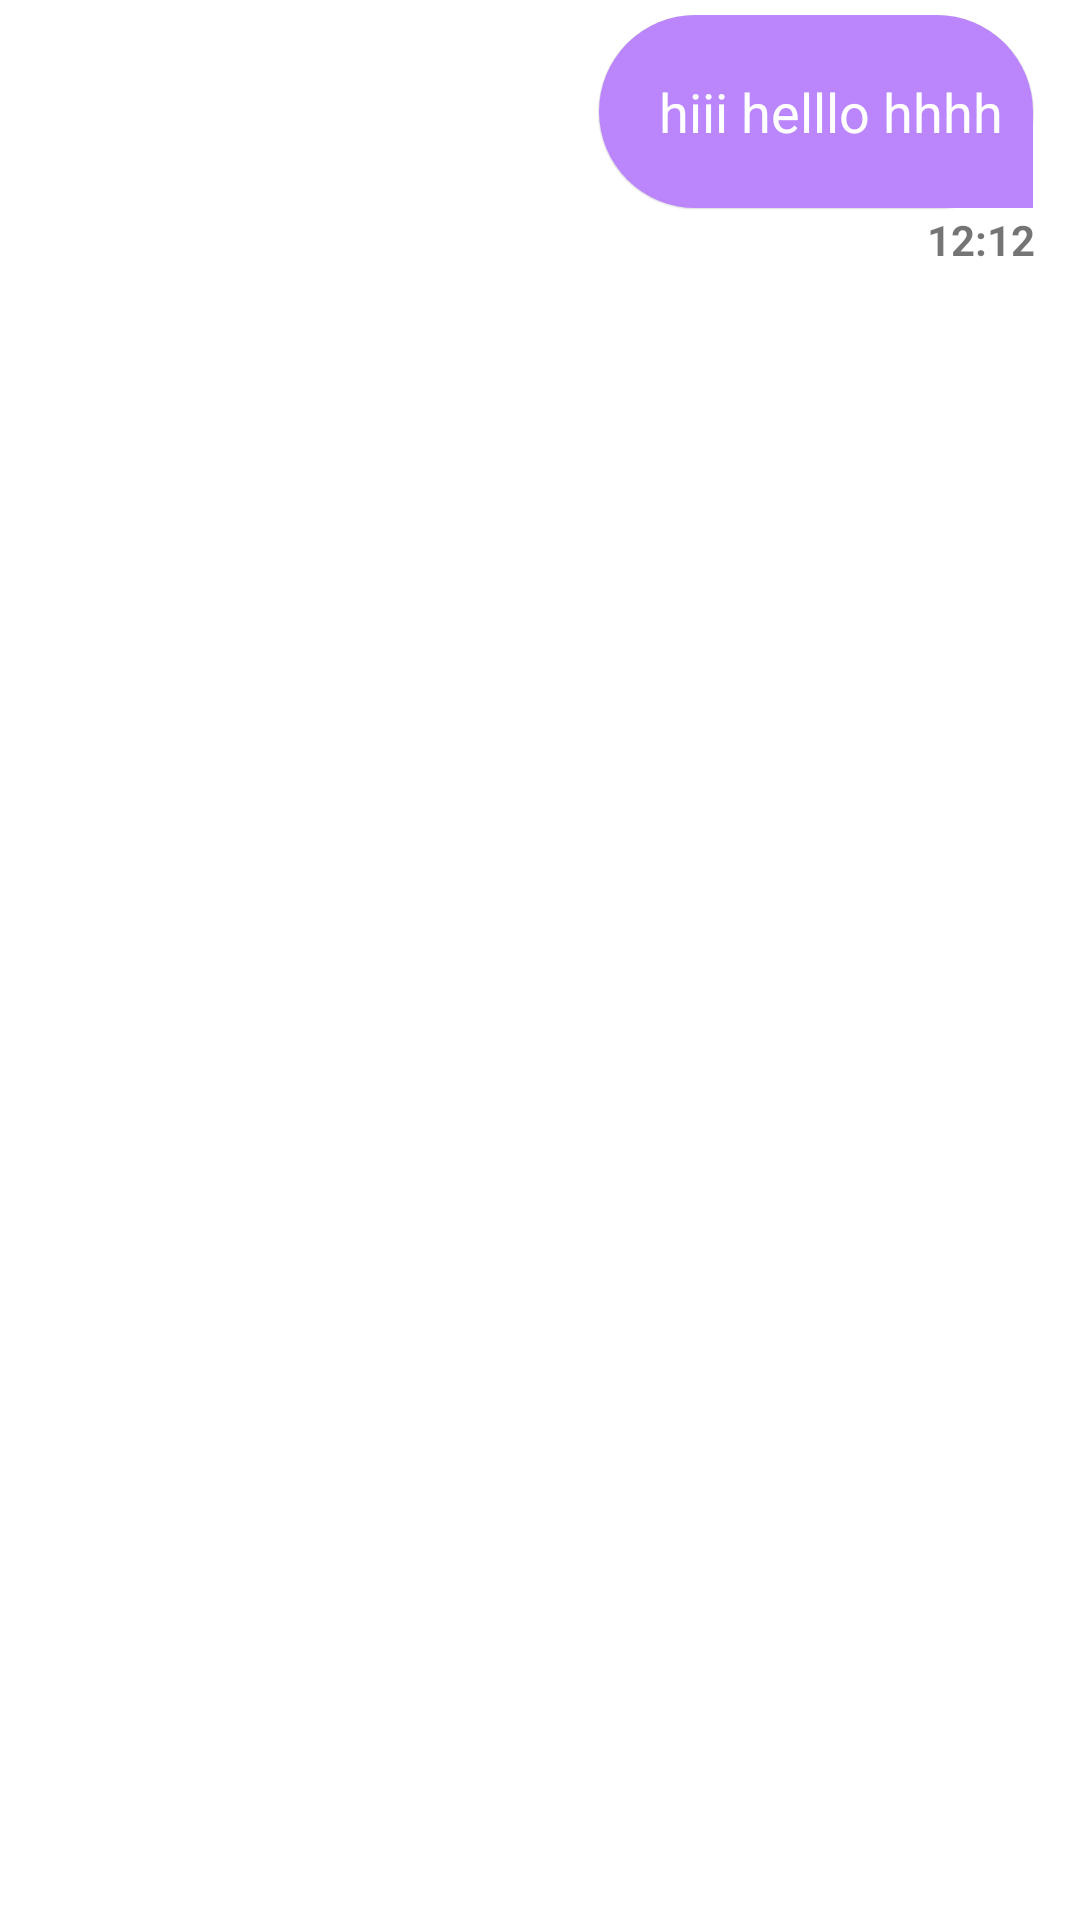

Produce the Android XML layout that renders to this screen, including the resource entries it uses.
<!-- AndroidManifest.xml: application theme Theme.FYPProject -->
<!-- res/layout/message_outgoing.xml -->
<?xml version="1.0" encoding="utf-8"?>
<RelativeLayout xmlns:android="http://schemas.android.com/apk/res/android"
    android:layout_width="wrap_content"
    android:layout_height="wrap_content">

    <RelativeLayout
        android:layout_width="wrap_content"
        android:layout_height="wrap_content"
        android:background="@drawable/mg_outing"
        android:gravity="center"
        android:id="@+id/message_outgoing_layout"
        android:layout_marginTop="5dp"
        android:layout_marginStart="5dp"
        android:layout_marginEnd="5dp"

        android:layout_alignParentEnd="true">


        <TextView
            android:layout_width="wrap_content"
            android:layout_height="wrap_content"
            android:layout_margin="10dp"
            android:layout_marginStart="10dp"
            android:layout_marginTop="10dp"
            android:layout_marginEnd="10dp"
            android:layout_marginBottom="10dp"
            android:id="@+id/message_outgoing_text"
            android:text="hiii helllo hhhh"
            android:textSize="18sp"
            android:textColor="@color/white"
            android:padding="10dp"
            android:gravity="center"/>

    </RelativeLayout>

    <TextView
        android:layout_width="wrap_content"
        android:layout_height="wrap_content"
        android:text="12:12"
        android:textStyle="bold"
        android:id="@+id/message_outgoing_timestamp"
        android:layout_marginEnd="10dp"
        android:layout_below="@id/message_outgoing_layout"
        android:visibility="visible"
        android:layout_alignEnd="@id/message_outgoing_layout"
        />
</RelativeLayout>
<!-- resources referenced by this layout -->
<resources>
  <color name="white">#FFFFFFFF</color>
  <!-- drawable mg_outing (drawable) -->
  <?xml version="1.0" encoding="utf-8"?>
  <layer-list xmlns:android="http://schemas.android.com/apk/res/android">
  
  
      
  
  
      <item android:right="10dp">
          <shape android:shape="rectangle">
              <corners android:radius="100dp" />
              <padding
                  android:bottom="1px"
                  android:left="1px"
                  android:right="1px" />
              <solid android:color="#01000000" />
          </shape>
      </item>
  
      
  
  
      <item android:right="10dp">
          <shape android:shape="rectangle">
              <corners android:radius="100dp" />
              <padding android:bottom="1px" />
              <solid android:color="#09000000" />
          </shape>
      </item>
  
      
      <item android:right="10dp">
          <shape android:shape="rectangle">
              <corners android:radius="100dp" />
              <padding
                  android:bottom="1px"
                  android:left="1px"
                  android:right="1px" />
              <solid android:color="#10000000" />
          </shape>
      </item>
  
      
  
  
      
  
  
      <item android:right="10dp">
          <shape android:shape="rectangle">
              <solid android:color="@color/purple_200" />
              <corners android:bottomRightRadius="0dp" android:radius="40dp" />
          </shape>
      </item>
  
  </layer-list>
  <style name="Theme.FYPProject" parent="Theme.MaterialComponents.Light.NoActionBar">
          
          <item name="colorPrimary">@color/purple_500</item>
          <item name="colorPrimaryVariant">@color/purple_700</item>
          <item name="colorOnPrimary">@color/white</item>
          
          <item name="colorSecondary">@color/teal_200</item>
          <item name="colorSecondaryVariant">@color/teal_700</item>
          <item name="colorOnSecondary">@color/black</item>
          
          <item name="android:statusBarColor">?attr/colorPrimaryVariant</item>
          
      </style>
  <color name="purple_200">#FFBB86FC</color>
  <color name="purple_500">#FF6200EE</color>
  <color name="purple_700">#FF3700B3</color>
  <color name="teal_200">#FF03DAC5</color>
  <color name="teal_700">#FF018786</color>
  <color name="black">#FF000000</color>
</resources>
